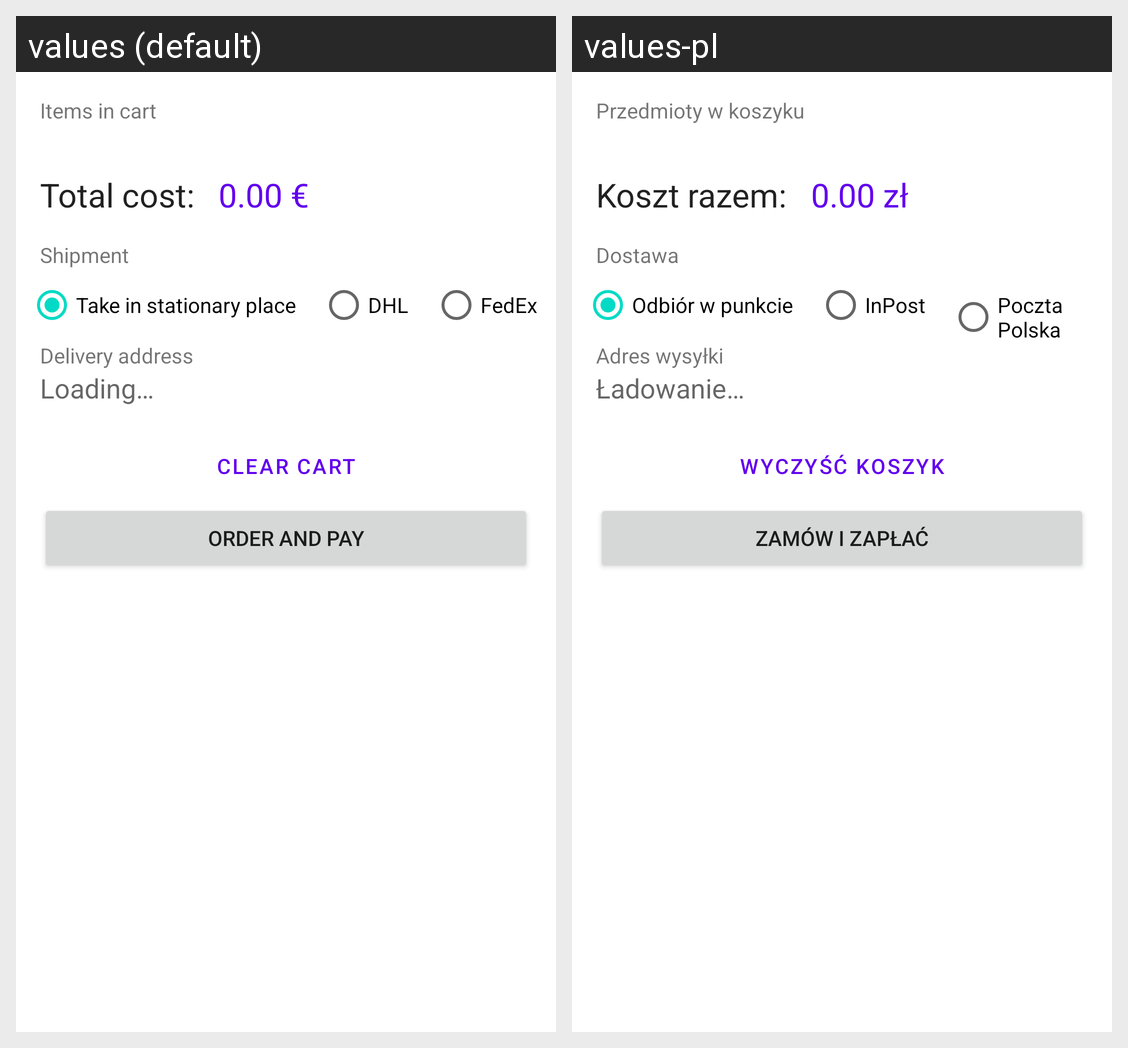

This grid shows one Android layout under two languages. Give, for every string resource on the screen, its name, the default text and each shown locale's text.
Android screen res/layout/fragment_cart.xml rendered under 2 locales, left to right: values (default), values-pl. Device: Nexus 5 (rendered at 1080×1920; each locale shown at half size, 540×960, under a caption strip naming it); theme AppTheme.
Strings drawn on this screen, with the default value and each locale's value (text and hints the layout hard-codes, and strings that could not be matched under every locale, appear in the picture but are not listed):

items_in_cart
  values: Items in cart
  values-pl: Przedmioty w koszyku

summary_cost
  values: Total cost:
  values-pl: Koszt razem:

_0_zl
  values: 0.00 €
  values-pl: 0.00 zł

shipment
  values: Shipment
  values-pl: Dostawa

take_in_point
  values: Take in stationary place
  values-pl: Odbiór w punkcie

shipment_provider
  values: DHL
  values-pl: InPost

shipment_provider2
  values: FedEx
  values-pl: Poczta Polska

shipment_address
  values: Delivery address
  values-pl: Adres wysyłki

loading
  values: Loading…
  values-pl: Ładowanie…

clear_cart
  values: Clear cart
  values-pl: Wyczyść koszyk

order_and_pay
  values: Order and pay
  values-pl: Zamów i zapłać
